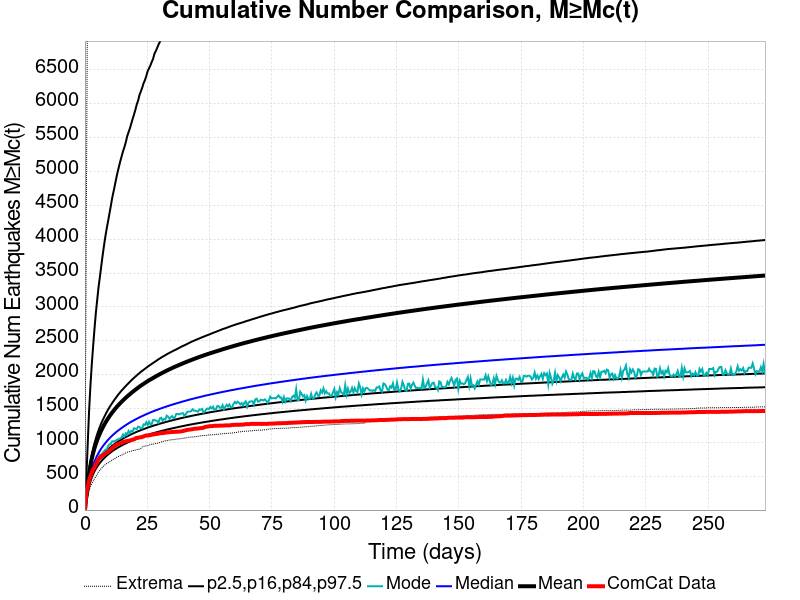

The file beside this chart, header and first rows:
Time (days), ComCat Data, Simulation Mean, Simulation Median, Simulation Mode, Simulation Minimum, Simulation Maximum, 2.5 %-ile, 16 %-ile, 84 %-ile, 97.5 %-ile
0.0, 0.0, 0.0, 0.0, 0.0, 0.0, 0.0, 0.0, 0.0, 0.0, 0.0
0.5468, 247.0, 199.9, 171.0, 162.0, 95.0, 4237, 132.0, 149.0, 215.0, 471.0
1.094, 340.0, 373.8, 309.0, 284.0, 185.0, 8179, 245.0, 271.0, 401.0, 955.0
1.64, 435.0, 535.3, 433.0, 407.0, 285.0, 12999, 345.0, 380.0, 574.0, 1446
2.187, 502.0, 658.6, 526.0, 492.0, 346.0, 16588, 421.0, 462.0, 708.0, 1827
2.734, 557.0, 757.5, 601.0, 556.0, 386.0, 18762, 481.0, 527.0, 814.0, 2146
3.281, 597.0, 840.8, 664.0, 622.0, 427.0, 20282, 530.0, 581.0, 906.0, 2419
3.828, 629.0, 913.4, 717.0, 654.0, 464.0, 23041, 572.0, 627.0, 987.0, 2674
4.374, 673.0, 977.2, 764.0, 694.0, 493.0, 25860, 609.0, 666.0, 1057, 2911
4.921, 718.0, 1034, 806.0, 725.0, 526.0, 27812, 641.0, 702.0, 1121, 3107
5.468, 752.0, 1086, 843.0, 772.0, 568.0, 29136, 671.0, 734.0, 1179, 3295
6.015, 773.0, 1133, 878.0, 813.0, 591.0, 31574, 698.0, 763.0, 1232, 3449
6.562, 792.0, 1177, 909.0, 822.0, 613.0, 34093, 722.0, 790.0, 1282, 3607
7.109, 805.0, 1217, 939.0, 844.0, 634.0, 35295, 745.0, 815.0, 1327, 3764
7.655, 822.0, 1255, 966.0, 867.0, 659.0, 36230, 766.0, 838.0, 1369, 3908
8.202, 837.0, 1291, 991.0, 892.0, 672.0, 37497, 786.0, 860.0, 1409, 4043
8.749, 846.0, 1324, 1015, 893.0, 689.0, 38255, 804.0, 880.0, 1448, 4161
9.296, 861.0, 1355, 1038, 951.0, 699.0, 38894, 822.0, 899.0, 1484, 4268
9.843, 880.0, 1385, 1059, 971.0, 712.0, 39552, 838.0, 917.0, 1518, 4382
10.39, 898.0, 1414, 1080, 977.0, 725.0, 40097, 853.0, 934.0, 1550, 4493
10.94, 915.0, 1441, 1099, 1015, 740.0, 40577, 869.0, 950.0, 1581, 4611
11.48, 930.0, 1467, 1118, 1014, 752.0, 41027, 883.0, 965.0, 1610, 4705
12.03, 951.0, 1492, 1135, 1020, 761.0, 41432, 896.0, 980.0, 1639, 4802
12.58, 963.0, 1516, 1153, 1031, 776.0, 41872, 909.0, 994.0, 1666, 4903
13.12, 971.0, 1539, 1169, 1043, 785.0, 42309, 921.0, 1008, 1694, 4994
13.67, 982.0, 1560, 1184, 1052, 795.0, 42787, 933.0, 1021, 1719, 5077
14.22, 987.0, 1582, 1199, 1057, 805.0, 43225, 944.0, 1033, 1744, 5158
14.76, 995.0, 1602, 1214, 1077, 813.0, 43531, 955.0, 1045, 1768, 5231
15.31, 1008, 1622, 1228, 1117, 823.0, 43814, 965.0, 1057, 1789, 5303
15.86, 1012, 1641, 1242, 1089, 832.0, 44187, 976.0, 1068, 1812, 5364
16.4, 1016, 1660, 1255, 1134, 844.0, 44464, 985.0, 1079, 1833, 5435
16.95, 1021, 1678, 1268, 1116, 854.0, 44745, 995.0, 1090, 1854, 5521
17.5, 1025, 1695, 1281, 1168, 861.0, 45509, 1004, 1100, 1874, 5582
18.04, 1027, 1712, 1293, 1136, 865.0, 46745, 1013, 1110, 1895, 5639
18.59, 1035, 1729, 1305, 1170, 872.0, 47198, 1022, 1120, 1915, 5709
19.14, 1040, 1746, 1316, 1161, 878.0, 47810, 1030, 1129, 1934, 5778
19.69, 1044, 1762, 1327, 1209, 882.0, 48191, 1039, 1138, 1953, 5842
20.23, 1059, 1777, 1338, 1202, 885.0, 48497, 1046, 1147, 1971, 5913
20.78, 1065, 1793, 1348, 1195, 892.0, 48793, 1054, 1156, 1989, 5990
21.33, 1068, 1808, 1359, 1232, 898.0, 49082, 1062, 1164, 2007, 6048
21.87, 1073, 1823, 1369, 1227, 899.0, 49361, 1070, 1172, 2023, 6130
22.42, 1075, 1837, 1379, 1207, 910.0, 49624, 1077, 1180, 2041, 6183
22.97, 1080, 1851, 1388, 1208, 932.0, 49861, 1084, 1188, 2056, 6238
23.51, 1087, 1864, 1397, 1265, 940.0, 50077, 1090, 1195, 2071, 6303
24.06, 1097, 1878, 1407, 1257, 949.0, 50245, 1097, 1203, 2086, 6350
24.61, 1102, 1891, 1416, 1298, 949.0, 50412, 1103, 1210, 2102, 6410
25.15, 1102, 1903, 1424, 1256, 952.0, 50605, 1110, 1218, 2117, 6482
25.7, 1105, 1916, 1433, 1304, 960.0, 50777, 1116, 1225, 2131, 6525
26.25, 1107, 1928, 1442, 1266, 968.0, 50948, 1122, 1232, 2145, 6566
26.79, 1114, 1940, 1450, 1272, 973.0, 51105, 1128, 1238, 2159, 6619
27.34, 1115, 1951, 1458, 1330, 973.0, 51334, 1135, 1245, 2173, 6665
27.89, 1121, 1963, 1466, 1332, 979.0, 51560, 1140, 1251, 2186, 6742
28.43, 1123, 1974, 1474, 1322, 983.0, 51732, 1146, 1257, 2200, 6780
28.98, 1125, 1986, 1481, 1316, 986.0, 51875, 1151, 1263, 2213, 6827
29.53, 1130, 1997, 1489, 1291, 990.0, 52010, 1157, 1270, 2228, 6877
30.07, 1134, 2008, 1496, 1356, 998.0, 52166, 1162, 1276, 2240, 6917
30.62, 1136, 2018, 1503, 1364, 1007, 52500, 1167, 1282, 2253, 6956
31.17, 1137, 2029, 1510, 1318, 1012, 52723, 1173, 1287, 2266, 6995
31.72, 1140, 2039, 1517, 1346, 1017, 52905, 1177, 1293, 2276, 7032
32.26, 1143, 2049, 1524, 1338, 1023, 53080, 1183, 1299, 2289, 7088
... 440 more rows
